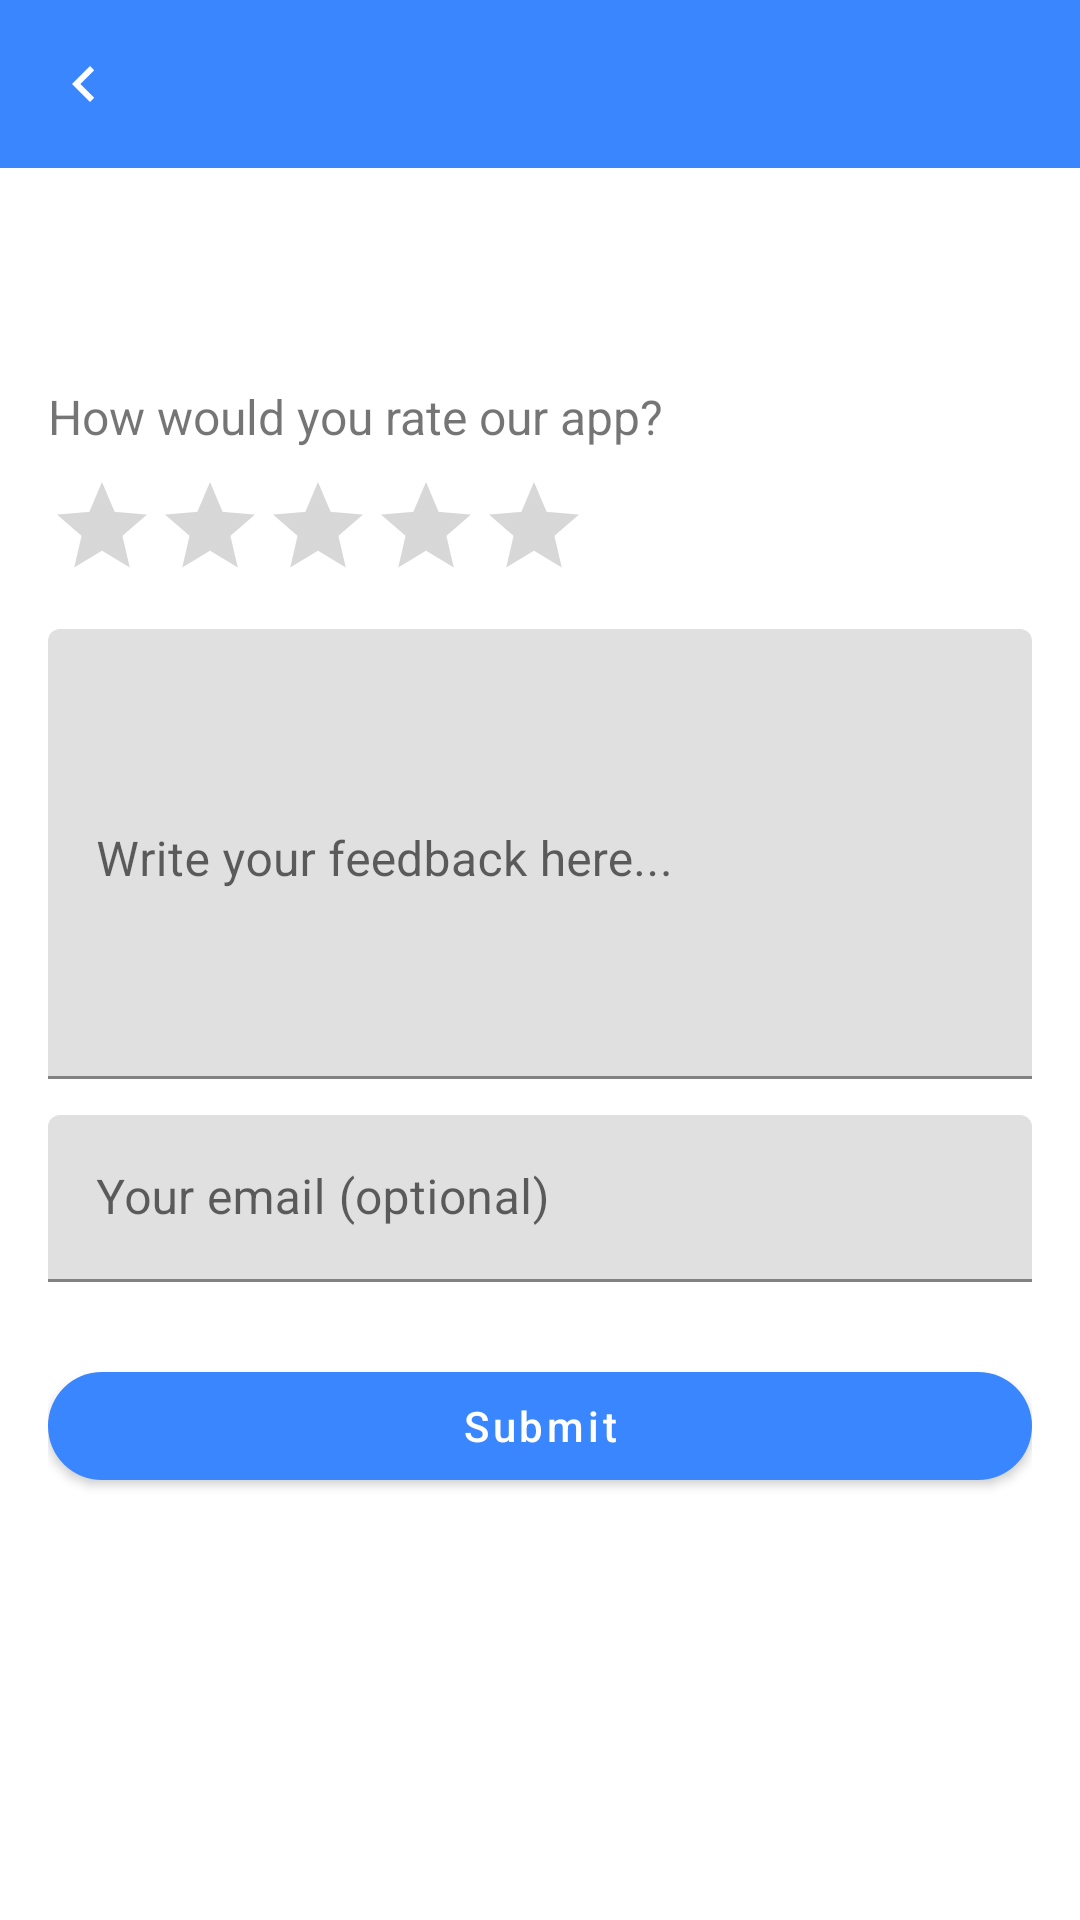

Reconstruct the res/layout file that produces this screen, plus the resources it refers to.
<!-- AndroidManifest.xml: application theme Theme.MoneyTracker -->
<!-- res/layout/activity_users_feed_back.xml -->
<?xml version="1.0" encoding="utf-8"?>
<LinearLayout

    xmlns:android="http://schemas.android.com/apk/res/android"
    xmlns:app="http://schemas.android.com/apk/res-auto"
    xmlns:tools="http://schemas.android.com/tools"
    android:id="@+id/main"
    android:layout_width="match_parent"
    android:layout_height="match_parent"
    tools:context=".Views.activity.UsersFeedBack"
    android:orientation="vertical">

    <com.google.android.material.appbar.MaterialToolbar
        android:id="@+id/topAppBar"
        android:layout_width="match_parent"
        android:layout_height="wrap_content"
        android:background="@color/blue"
        app:navigationIcon="@drawable/outline_chevron_backward_24"
        app:titleTextColor="@android:color/white" />

    <ScrollView
        android:layout_width="match_parent"
        android:layout_height="match_parent"
        android:fillViewport="true"
        android:layout_marginTop="?attr/actionBarSize"
        app:layout_behavior="@string/appbar_scrolling_view_behavior">

        <LinearLayout
            android:layout_width="match_parent"
            android:layout_height="wrap_content"
            android:orientation="vertical"
            android:padding="16dp">

            <TextView
                android:id="@+id/tvRatePrompt"
                android:layout_width="wrap_content"
                android:layout_height="wrap_content"
                android:text="@string/feedback_rate_que"
                android:textSize="16sp"
                android:layout_marginBottom="8dp" />

            <RatingBar
                android:id="@+id/ratingBar"
                style="@style/Widget.AppCompat.RatingBar.Indicator"
                android:layout_width="wrap_content"
                android:layout_height="wrap_content"
                android:numStars="5"
                android:stepSize="1"
                android:isIndicator="false"
                android:layout_marginBottom="16dp" />

            <com.google.android.material.textfield.TextInputLayout
                android:layout_width="match_parent"
                android:layout_height="wrap_content">

                <com.google.android.material.textfield.TextInputEditText
                    android:id="@+id/etFeedback"
                    android:layout_width="match_parent"
                    android:layout_height="150dp"
                    android:gravity="top|start"
                    android:hint="@string/feedback_hint"
                    android:inputType="textMultiLine"
                    android:maxLines="5" />
            </com.google.android.material.textfield.TextInputLayout>

            <com.google.android.material.textfield.TextInputLayout
                android:layout_width="match_parent"
                android:layout_height="wrap_content"
                android:layout_marginTop="12dp">

                <com.google.android.material.textfield.TextInputEditText
                    android:id="@+id/etContact"
                    android:layout_width="match_parent"
                    android:layout_height="wrap_content"
                    android:hint="@string/feedback_contact_hint"
                    android:inputType="textEmailAddress" />
            </com.google.android.material.textfield.TextInputLayout>

            <com.google.android.material.button.MaterialButton
                android:id="@+id/btnSubmit"
                style="@style/Widget.MaterialComponents.Button"
                android:layout_width="match_parent"
                android:layout_height="wrap_content"
                android:layout_marginTop="24dp"
                android:text="@string/feedback_submit"
                app:cornerRadius="24dp"
                app:background="@drawable/defaultbtn_bg"
                android:textAllCaps="false"
                android:textColor="@android:color/white" />

        </LinearLayout>
    </ScrollView>

</LinearLayout>
<!-- resources referenced by this layout -->
<resources>
  <color name="blue">#3a86ff</color>
  <!-- drawable defaultbtn_bg (drawable) -->
  <?xml version="1.0" encoding="utf-8"?>
  <shape android:shape="rectangle"
      xmlns:android="http://schemas.android.com/apk/res/android">
  
      <solid android:color="@color/white"/>
  
      <stroke android:color="@color/blue"
          android:width="1dp"/>
  
      <corners android:radius="5dp"/>
  
      <padding android:top="5dp"
          android:bottom="5dp"
          android:left="20dp"
          android:right="20dp"/>
  
  </shape>
  <!-- drawable outline_chevron_backward_24 (drawable) -->
  <vector xmlns:android="http://schemas.android.com/apk/res/android"
      android:autoMirrored="true" android:height="24dp"
      android:tint="#fff" android:viewportHeight="960" android:viewportWidth="960" android:width="24dp">
        
      <path android:fillColor="@android:color/white" android:pathData="M560,720L320,480L560,240L616,296L432,480L616,664L560,720Z"/>
      
  </vector>
  <string name="feedback_contact_hint">Your email (optional)</string>
  <string name="feedback_hint">Write your feedback here...</string>
  <string name="feedback_rate_que">How would you rate our app?</string>
  <string name="feedback_submit">Submit</string>
  <style name="Theme.MoneyTracker" parent="Base.Theme.MoneyTracker" />
  <color name="white">#FFFFFFFF</color>
  <style name="Base.Theme.MoneyTracker" parent="Theme.MaterialComponents.DayNight.NoActionBar">
          
          
          
          <item name="colorPrimary">@color/blue</item>
          <item name="colorPrimaryContainer">@color/blue</item>
  
          
          <item name="android:statusBarColor">@color/blue</item>
          <item name="android:navigationBarColor">@color/blue</item>
  
      </style>
</resources>
